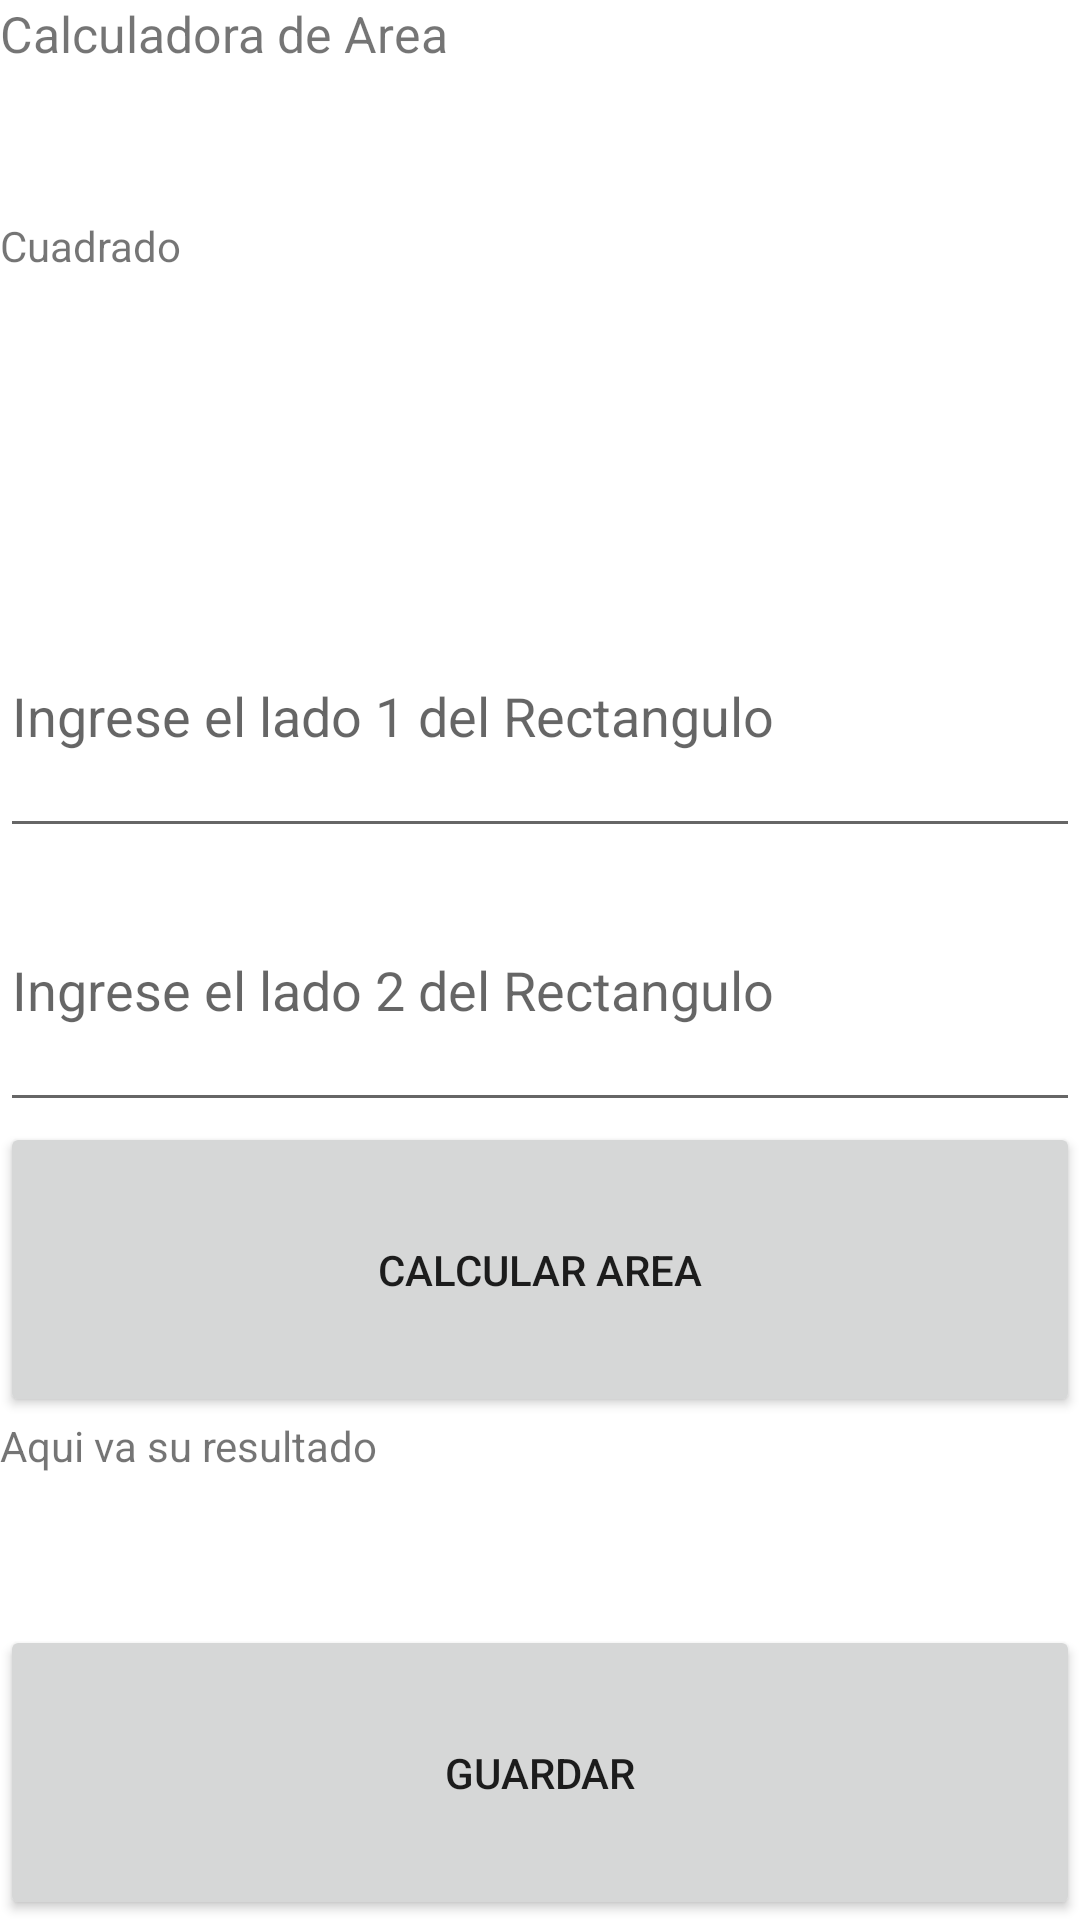

Produce the Android XML layout that renders to this screen, including the resource entries it uses.
<!-- AndroidManifest.xml: application theme Theme.PruebaNumero2 -->
<!-- res/layout/activity_figura_cuadrado.xml -->
<?xml version="1.0" encoding="utf-8"?>
<LinearLayout xmlns:android="http://schemas.android.com/apk/res/android"
    xmlns:app="http://schemas.android.com/apk/res-auto"
    xmlns:tools="http://schemas.android.com/tools"
    android:layout_width="match_parent"
    android:layout_height="match_parent"
    tools:context=".FiguraCuadrado"
    android:orientation="vertical">

    <TextView
        android:id="@+id/txtTituloCuadrado"
        android:layout_width="match_parent"
        android:layout_height="wrap_content"
        android:layout_weight="1"
        android:text="Calculadora de Area"
        android:textSize="50px" />

    <TextView
        android:id="@+id/txtCuadradoTitulo"
        android:layout_width="match_parent"
        android:layout_height="wrap_content"
        android:layout_weight="1"
        android:text="Cuadrado" />

    <ImageView
        android:id="@+id/imgCuadrado"
        android:layout_width="match_parent"
        android:layout_height="wrap_content"
        android:layout_weight="1"
        app:srcCompat="@drawable/arearec" />

    <EditText
        android:id="@+id/txtPrimerDatoCuadrado"
        android:layout_width="match_parent"
        android:layout_height="wrap_content"
        android:layout_weight="1"
        android:ems="10"
        android:hint="Ingrese el lado 1 del Rectangulo"
        android:inputType="textPersonName" />

    <EditText
        android:id="@+id/txtSegundoDatoCuadrado"
        android:layout_width="match_parent"
        android:layout_height="wrap_content"
        android:layout_weight="1"
        android:ems="10"
        android:hint="Ingrese el lado 2 del Rectangulo"
        android:inputType="textPersonName" />

    <Button
        android:id="@+id/btnCalcularCuadrado"
        android:layout_width="match_parent"
        android:layout_height="wrap_content"
        android:layout_weight="1"
        android:text="Calcular Area" />

    <TextView
        android:id="@+id/txtResultadoCuadradoArea"
        android:layout_width="match_parent"
        android:layout_height="wrap_content"
        android:layout_weight="1"
        android:text="Aqui va su resultado" />

    <Button
        android:id="@+id/btnGuardarRectangulo"
        android:layout_width="match_parent"
        android:layout_height="wrap_content"
        android:layout_weight="1"
        android:text="Guardar" />
</LinearLayout>
<!-- resources referenced by this layout -->
<resources>
  <style name="Theme.PruebaNumero2" parent="Theme.MaterialComponents.DayNight.DarkActionBar">
          
          <item name="colorPrimary">@color/purple_500</item>
          <item name="colorPrimaryVariant">@color/purple_700</item>
          <item name="colorOnPrimary">@color/white</item>
          
          <item name="colorSecondary">@color/teal_200</item>
          <item name="colorSecondaryVariant">@color/teal_700</item>
          <item name="colorOnSecondary">@color/black</item>
          
          <item name="android:statusBarColor" tools:targetApi="l">?attr/colorPrimaryVariant</item>
          
      </style>
  <!-- not gathered from this repository: default colours our renderer supplied (Android Studio template values) -->
  <color name="purple_500">#FF6200EE</color>
  <color name="purple_700">#FF3700B3</color>
  <color name="teal_200">#FF03DAC5</color>
  <color name="teal_700">#FF018786</color>
  <color name="black">#FF000000</color>
  <color name="white">#FFFFFFFF</color>
</resources>
